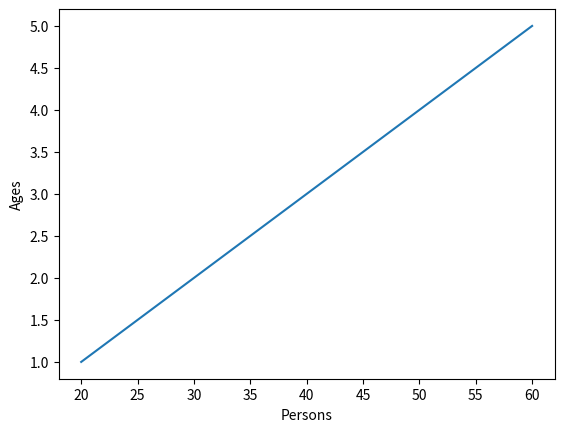

This chart was generated by the following Python code:

import matplotlib.pyplot as plt 


plt.plot([20,30,40,50,60],[1,2,3,4,5])
plt.ylabel("Ages")
plt.xlabel("Persons")
plt.show() # it dispalys the windows
